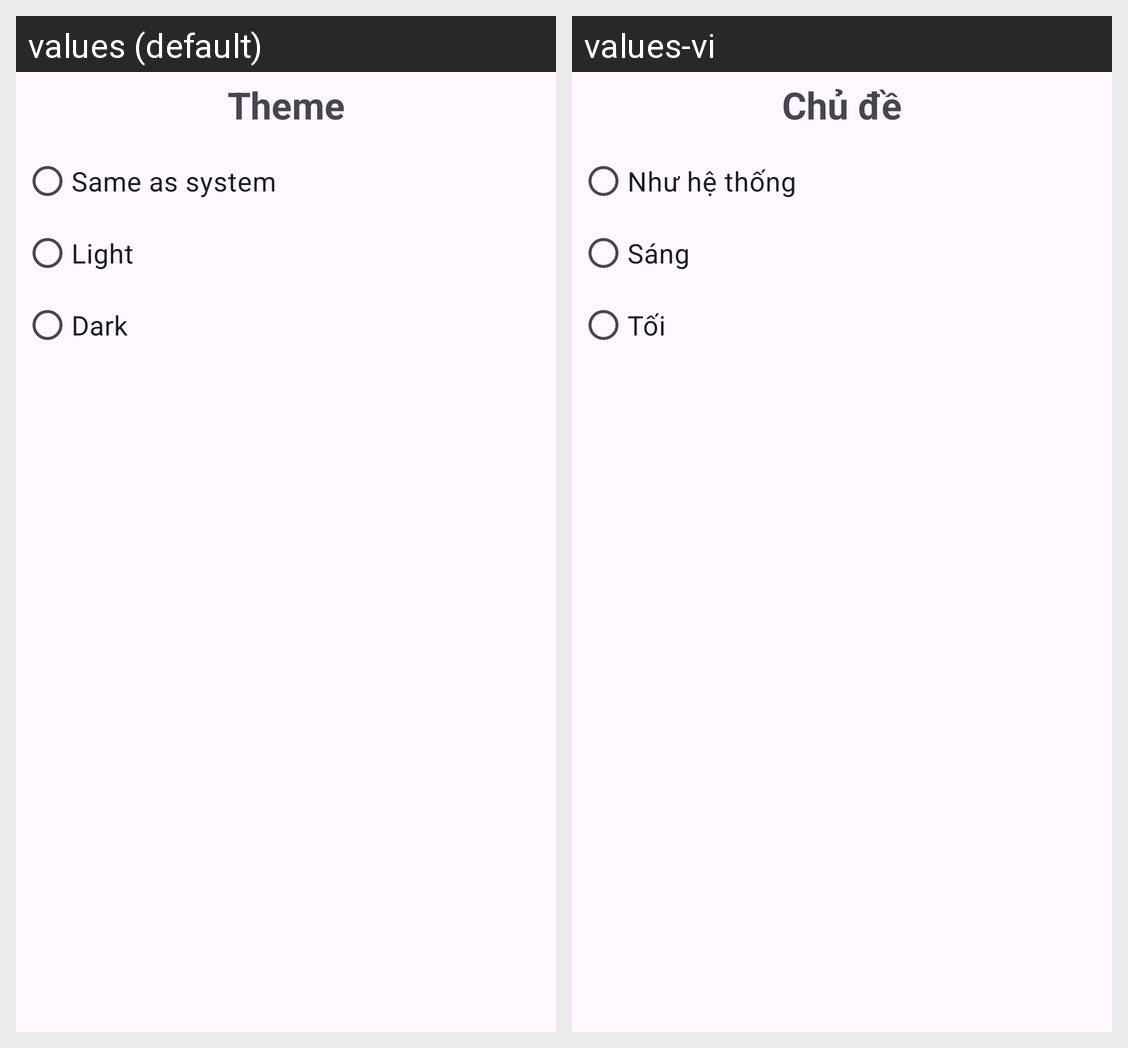

Strings drawn on this Android screen and how each of the app's shown locales translates them:
Android screen res/layout/dialog_theme_selection.xml rendered under 2 locales, left to right: values (default), values-vi. Device: Nexus 5 (rendered at 1080×1920; each locale shown at half size, 540×960, under a caption strip naming it); theme Theme.ImageGallery.
Strings drawn on this screen, with the default value and each locale's value (text and hints the layout hard-codes, and strings that could not be matched under every locale, appear in the picture but are not listed):

theme
  values: Theme
  values-vi: Chủ đề

defaultTheme
  values: Same as system
  values-vi: Như hệ thống

light
  values: Light
  values-vi: Sáng

dark
  values: Dark
  values-vi: Tối
